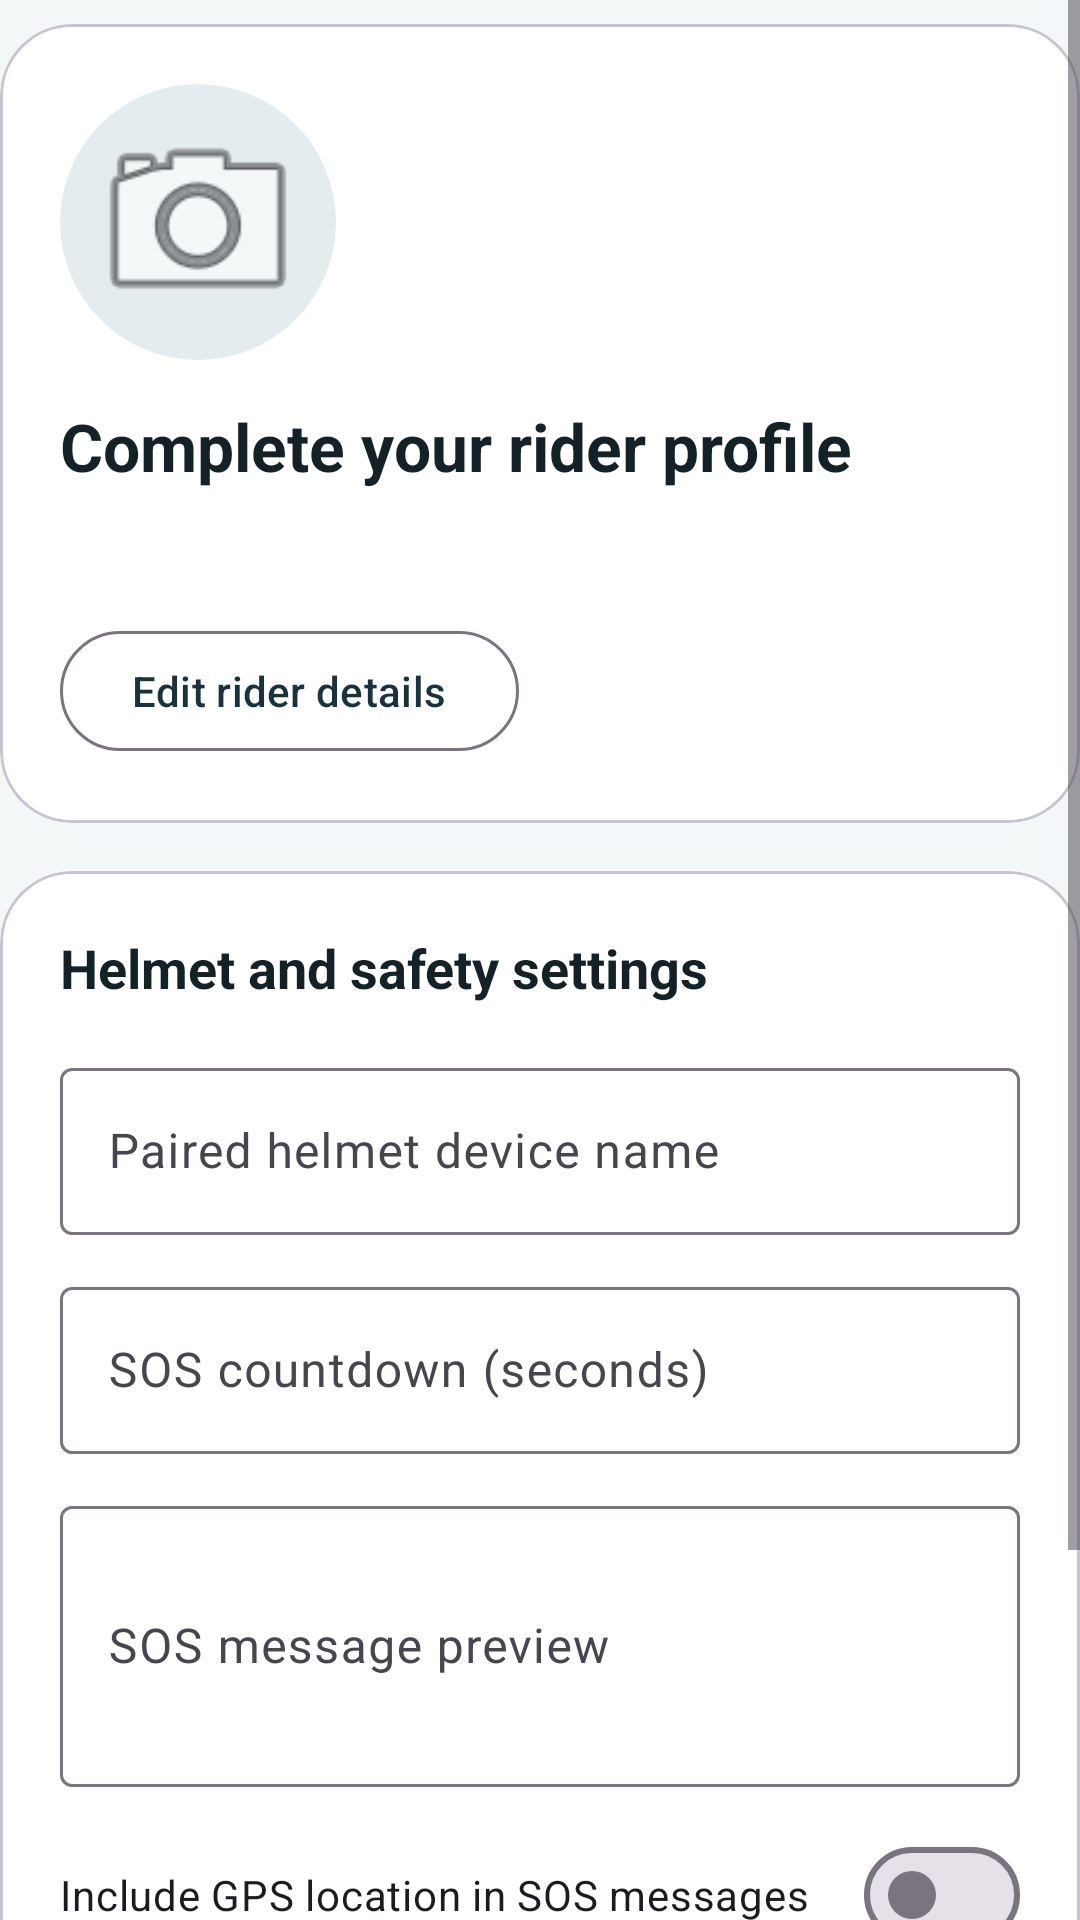

Reconstruct the res/layout file that produces this screen, plus the resources it refers to.
<!-- AndroidManifest.xml: application theme Theme.HelmetCompanion -->
<!-- res/layout/fragment_settings.xml -->
<?xml version="1.0" encoding="utf-8"?>
<ScrollView xmlns:android="http://schemas.android.com/apk/res/android"
    xmlns:app="http://schemas.android.com/apk/res-auto"
    android:layout_width="match_parent"
    android:layout_height="match_parent"
    android:fillViewport="true">

    <LinearLayout
        android:layout_width="match_parent"
        android:layout_height="wrap_content"
        android:orientation="vertical"
        android:paddingBottom="24dp">

        <com.google.android.material.card.MaterialCardView
            android:layout_width="match_parent"
            android:layout_height="wrap_content"
            android:layout_marginTop="8dp"
            app:cardBackgroundColor="@color/hc_surface"
            app:cardCornerRadius="24dp">

            <LinearLayout
                android:layout_width="match_parent"
                android:layout_height="wrap_content"
                android:orientation="vertical"
                android:padding="20dp">

                <ImageView
                    android:id="@+id/imageProfile"
                    android:layout_width="92dp"
                    android:layout_height="92dp"
                    android:background="@drawable/bg_avatar_placeholder"
                    android:contentDescription="Profile photo"
                    android:padding="8dp"
                    android:src="@android:drawable/ic_menu_camera" />

                <TextView
                    android:id="@+id/textProfileName"
                    android:layout_width="match_parent"
                    android:layout_height="wrap_content"
                    android:layout_marginTop="14dp"
                    android:text="Complete your rider profile"
                    android:textColor="@color/hc_text_primary"
                    android:textSize="22sp"
                    android:textStyle="bold" />

                <TextView
                    android:id="@+id/textProfileMeta"
                    android:layout_width="match_parent"
                    android:layout_height="wrap_content"
                    android:layout_marginTop="8dp"
                    android:textColor="@color/hc_text_secondary" />

                <com.google.android.material.button.MaterialButton
                    android:id="@+id/btnEditProfile"
                    style="@style/Widget.Material3.Button.OutlinedButton"
                    android:layout_width="wrap_content"
                    android:layout_height="wrap_content"
                    android:layout_marginTop="16dp"
                    android:text="Edit rider details" />
            </LinearLayout>
        </com.google.android.material.card.MaterialCardView>

        <com.google.android.material.card.MaterialCardView
            android:layout_width="match_parent"
            android:layout_height="wrap_content"
            android:layout_marginTop="16dp"
            app:cardBackgroundColor="@color/hc_surface"
            app:cardCornerRadius="24dp">

            <LinearLayout
                android:layout_width="match_parent"
                android:layout_height="wrap_content"
                android:orientation="vertical"
                android:padding="20dp">

                <TextView
                    android:layout_width="match_parent"
                    android:layout_height="wrap_content"
                    android:text="Helmet and safety settings"
                    android:textColor="@color/hc_text_primary"
                    android:textSize="18sp"
                    android:textStyle="bold" />

                <com.google.android.material.textfield.TextInputLayout
                    android:layout_width="match_parent"
                    android:layout_height="wrap_content"
                    android:layout_marginTop="16dp"
                    android:hint="Paired helmet device name">

                    <com.google.android.material.textfield.TextInputEditText
                        android:id="@+id/editDeviceName"
                        android:layout_width="match_parent"
                        android:layout_height="wrap_content" />
                </com.google.android.material.textfield.TextInputLayout>

                <com.google.android.material.textfield.TextInputLayout
                    android:layout_width="match_parent"
                    android:layout_height="wrap_content"
                    android:layout_marginTop="12dp"
                    android:hint="SOS countdown (seconds)">

                    <com.google.android.material.textfield.TextInputEditText
                        android:id="@+id/editCountdown"
                        android:layout_width="match_parent"
                        android:layout_height="wrap_content"
                        android:inputType="number" />
                </com.google.android.material.textfield.TextInputLayout>

                <com.google.android.material.textfield.TextInputLayout
                    android:layout_width="match_parent"
                    android:layout_height="wrap_content"
                    android:layout_marginTop="12dp"
                    android:hint="SOS message preview">

                    <com.google.android.material.textfield.TextInputEditText
                        android:id="@+id/editSosMessage"
                        android:layout_width="match_parent"
                        android:layout_height="wrap_content"
                        android:inputType="textMultiLine"
                        android:minLines="3" />
                </com.google.android.material.textfield.TextInputLayout>

                <com.google.android.material.materialswitch.MaterialSwitch
                    android:id="@+id/switchShareLocation"
                    android:layout_width="match_parent"
                    android:layout_height="wrap_content"
                    android:layout_marginTop="12dp"
                    android:text="Include GPS location in SOS messages" />

                <TextView
                    android:id="@+id/textBluetoothState"
                    android:layout_width="match_parent"
                    android:layout_height="wrap_content"
                    android:layout_marginTop="14dp"
                    android:textColor="@color/hc_text_secondary" />

                <LinearLayout
                    android:layout_width="match_parent"
                    android:layout_height="wrap_content"
                    android:layout_marginTop="12dp"
                    android:orientation="horizontal">

                    <com.google.android.material.button.MaterialButton
                        android:id="@+id/btnSaveSettings"
                        android:layout_width="0dp"
                        android:layout_height="wrap_content"
                        android:layout_weight="1"
                        android:text="Save settings" />

                    <com.google.android.material.button.MaterialButton
                        android:id="@+id/btnSignOut"
                        style="@style/Widget.Material3.Button.TextButton"
                        android:layout_width="wrap_content"
                        android:layout_height="wrap_content"
                        android:layout_marginStart="8dp"
                        android:text="@string/settings_sign_out" />
                </LinearLayout>
            </LinearLayout>
        </com.google.android.material.card.MaterialCardView>
    </LinearLayout>
</ScrollView>
<!-- resources referenced by this layout -->
<resources>
  <color name="hc_surface">#FFFFFFFF</color>
  <color name="hc_text_primary">#142228</color>
  <color name="hc_text_secondary">#5A6D75</color>
  <!-- drawable bg_avatar_placeholder (drawable) -->
  <?xml version="1.0" encoding="utf-8"?>
  <shape xmlns:android="http://schemas.android.com/apk/res/android" android:shape="oval">
      <solid android:color="@color/hc_surface_variant" />
  </shape>
  <string name="settings_sign_out">Sign out</string>
  <style name="Theme.HelmetCompanion" parent="Base.Theme.HelmetCompanion" />
  <color name="hc_surface_variant">#E5ECEF</color>
  <style name="Base.Theme.HelmetCompanion" parent="Theme.Material3.DayNight.NoActionBar">
          <item name="colorPrimary">@color/hc_primary</item>
          <item name="colorOnPrimary">@color/white</item>
          <item name="colorPrimaryContainer">@color/hc_primary_container</item>
          <item name="colorOnPrimaryContainer">@color/white</item>
          <item name="colorSecondary">@color/hc_secondary</item>
          <item name="colorOnSecondary">@color/hc_text_primary</item>
          <item name="colorSecondaryContainer">@color/hc_secondary_container</item>
          <item name="colorSurface">@color/hc_surface</item>
          <item name="colorSurfaceVariant">@color/hc_surface_variant</item>
          <item name="android:colorBackground">@color/hc_background</item>
          <item name="android:windowBackground">@color/hc_background</item>
          <item name="colorError">@color/hc_error</item>
          <item name="android:navigationBarColor">@color/hc_surface</item>
          <item name="android:statusBarColor">@color/hc_background</item>
          <item name="android:windowLightStatusBar">true</item>
      </style>
  <color name="hc_primary">#19323C</color>
  <color name="white">#FFFFFFFF</color>
  <color name="hc_primary_container">#284A57</color>
  <color name="hc_secondary">#F4B860</color>
  <color name="hc_secondary_container">#FFD8A1</color>
  <color name="hc_background">#F4F7F8</color>
  <color name="hc_error">#D94242</color>
</resources>
